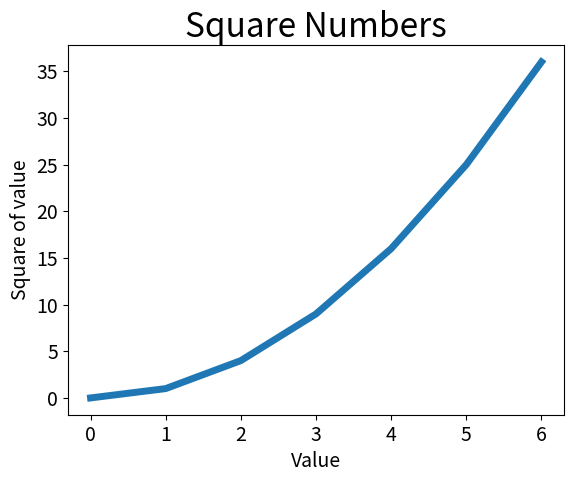

Python code for this plot:
import matplotlib.pyplot as plt

input_values = [0, 1, 2, 3, 4, 5, 6]
squares = [0, 1, 4, 9, 16, 25, 36]

plt.plot(input_values, squares, linewidth=5)

plt.title("Square Numbers", fontsize = 24)

plt.xlabel("Value", fontsize=14)

plt.ylabel("Square of value", fontsize=14)

plt.tick_params(axis='both', labelsize=14)

plt.show()

